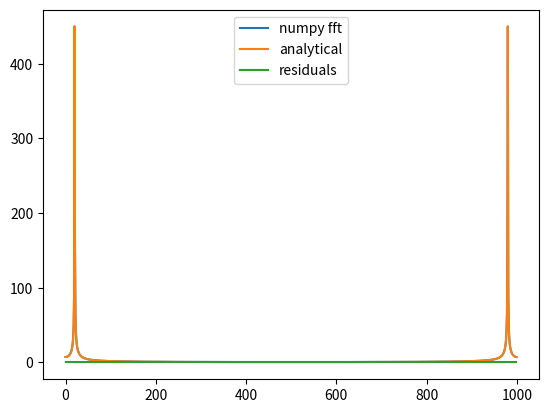

Recreate this plot in Python.
import numpy as np 
import matplotlib.pyplot as plt

# write DFT of non-integer sine wave
# use non-integer k
def fft_anal_sin(k1, N):
    k0 = np.arange(N)
    left = (1- np.exp(-2*np.pi*1j*(k0-k1)))/(1-np.exp(-2*np.pi*1j*(k0-k1)/N))
    right = (1- np.exp(-2*np.pi*1j*(k0+k1)))/(1-np.exp(-2*np.pi*1j*(k0+k1)/N))
    return ((left-right)/2/1j)

    # sin(x) = (e^{ix} - e^{-ix})/(2i)
    # k-k' in exponent

# normally FFT of sin = delta
k1 = 20.25#70.6
N = 1000#500
x = np.arange(N)

# take dft using numpy
fun = np.sin(2*np.pi*k1*x/N)
fft_sin = (np.fft.fft(fun))
# take our analytical fft
test = fft_anal_sin(k1,N)

# compare numpy fft vs analytical
print('average of residuals: ', np.mean(np.abs((test-fft_sin))))

# plot both ffts
plt.plot(np.abs(fft_sin), label = 'numpy fft')#/np.std(fft_sin)**2)
plt.plot(np.abs(test), label = 'analytical')#/np.std(test)**2)
plt.legend()
#plt.xlim(60,120)
plt.show()

# plot residuals
plt.plot(np.abs(fft_sin-test), label = 'residuals')#/np.std(test)**2)
plt.legend()
#plt.xlim(60,120)
plt.show()